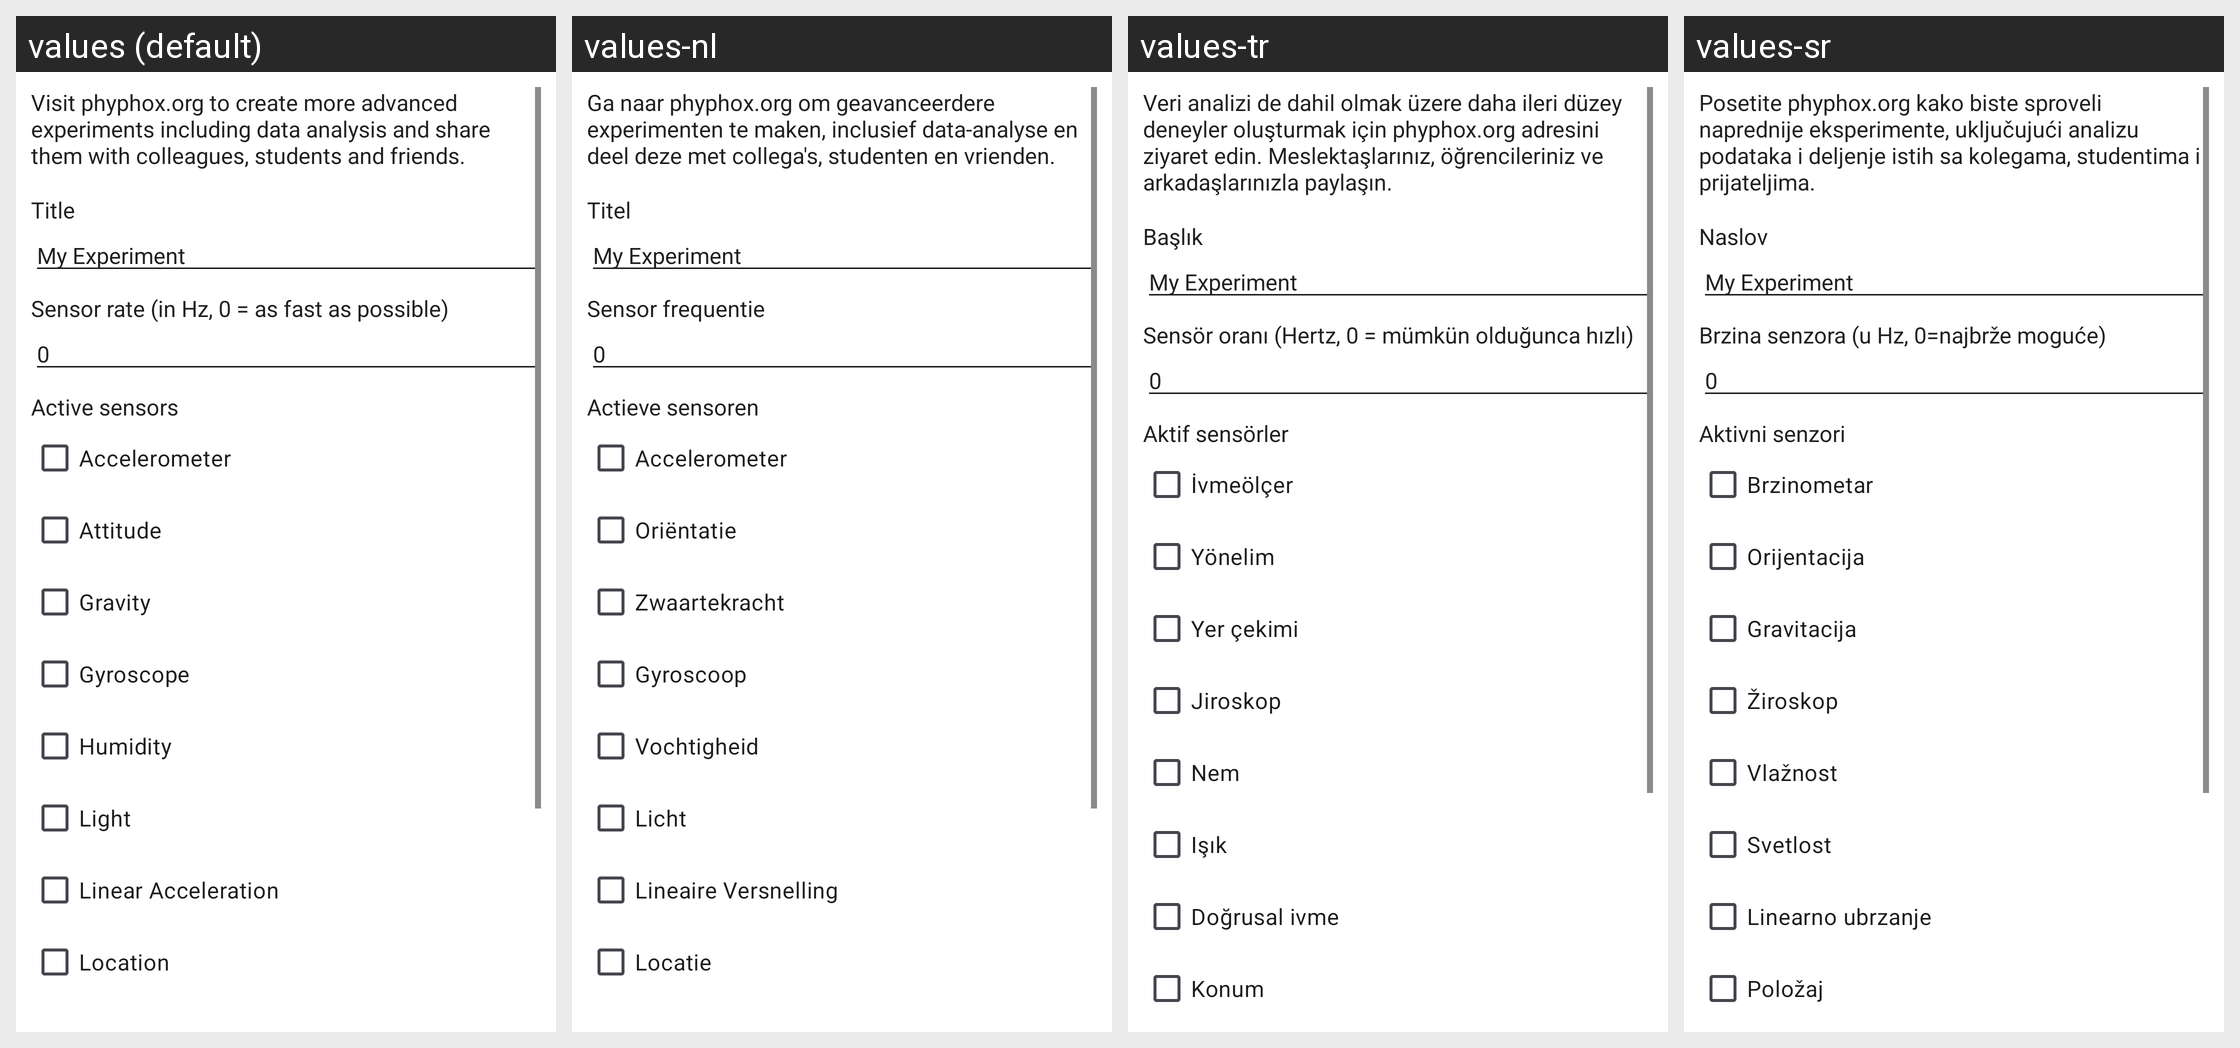

Translations of the strings shown on this Android screen, per locale in the grid:
Android screen res/layout/new_experiment.xml rendered under 4 locales, left to right: values (default), values-nl, values-tr, values-sr. Device: Nexus 5 (rendered at 1080×1920; each locale shown at half size, 540×960, under a caption strip naming it); theme Theme.Phyphox.DayNight.
Other locales in the repository, not shown: values-ar, values-az, values-bg, values-bn, values-ca, values-cs, values-da, values-de, values-el, values-es, values-fa, values-fr, values-gu, values-hi, values-hr, values-hu, values-id, values-it, values-ja, values-ka, values-kn, values-ko, values-pl, values-prs, values-ps, values-pt, values-pt-rBR, values-ru, values-sl, values-sv, values-ta, values-uk, values-vi, values-zh-rCN, values-zh-rTW.
Strings drawn on this screen, with the default value and each locale's value (text and hints the layout hard-codes, and strings that could not be matched under every locale, appear in the picture but are not listed):

newExperimentPhyphoxInfo
  values: Visit phyphox.org to create more advanced experiments including data analysis and share them with colleagues, students and friends.
  values-nl: Ga naar phyphox.org om geavanceerdere experimenten te maken, inclusief data-analyse en deel deze met collega's, studenten en vrienden.
  values-tr: Veri analizi de dahil olmak üzere daha ileri düzey deneyler oluşturmak için phyphox.org adresini ziyaret edin. Meslektaşlarınız, öğrencileriniz ve arkadaşlarınızla paylaşın.
  values-sr: Posetite phyphox.org kako biste sproveli naprednije eksperimente, uključujući analizu podataka i deljenje istih sa kolegama, studentima i prijateljima.

newExperimentInputTitle
  values: Title
  values-nl: Titel
  values-tr: Başlık
  values-sr: Naslov

newExperimentInputRate
  values: Sensor rate (in Hz, 0 = as fast as possible)
  values-nl: Sensor frequentie
  values-tr: Sensör oranı (Hertz, 0 = mümkün olduğunca hızlı)
  values-sr: Brzina senzora (u Hz, 0=najbrže moguće)

newExperimentInputSensors
  values: Active sensors
  values-nl: Actieve sensoren
  values-tr: Aktif sensörler
  values-sr: Aktivni senzori

sensorAccelerometer
  values: Accelerometer
  values-nl: Accelerometer
  values-tr: İvmeölçer
  values-sr: Brzinometar

sensorAttitude
  values: Attitude
  values-nl: Oriëntatie
  values-tr: Yönelim
  values-sr: Orijentacija

sensorGravity
  values: Gravity
  values-nl: Zwaartekracht
  values-tr: Yer çekimi
  values-sr: Gravitacija

sensorGyroscope
  values: Gyroscope
  values-nl: Gyroscoop
  values-tr: Jiroskop
  values-sr: Žiroskop

sensorHumidity
  values: Humidity
  values-nl: Vochtigheid
  values-tr: Nem
  values-sr: Vlažnost

sensorLight
  values: Light
  values-nl: Licht
  values-tr: Işık
  values-sr: Svetlost

sensorLinearAcceleration
  values: Linear Acceleration
  values-nl: Lineaire Versnelling
  values-tr: Doğrusal ivme
  values-sr: Linearno ubrzanje

location
  values: Location
  values-nl: Locatie
  values-tr: Konum
  values-sr: Položaj
